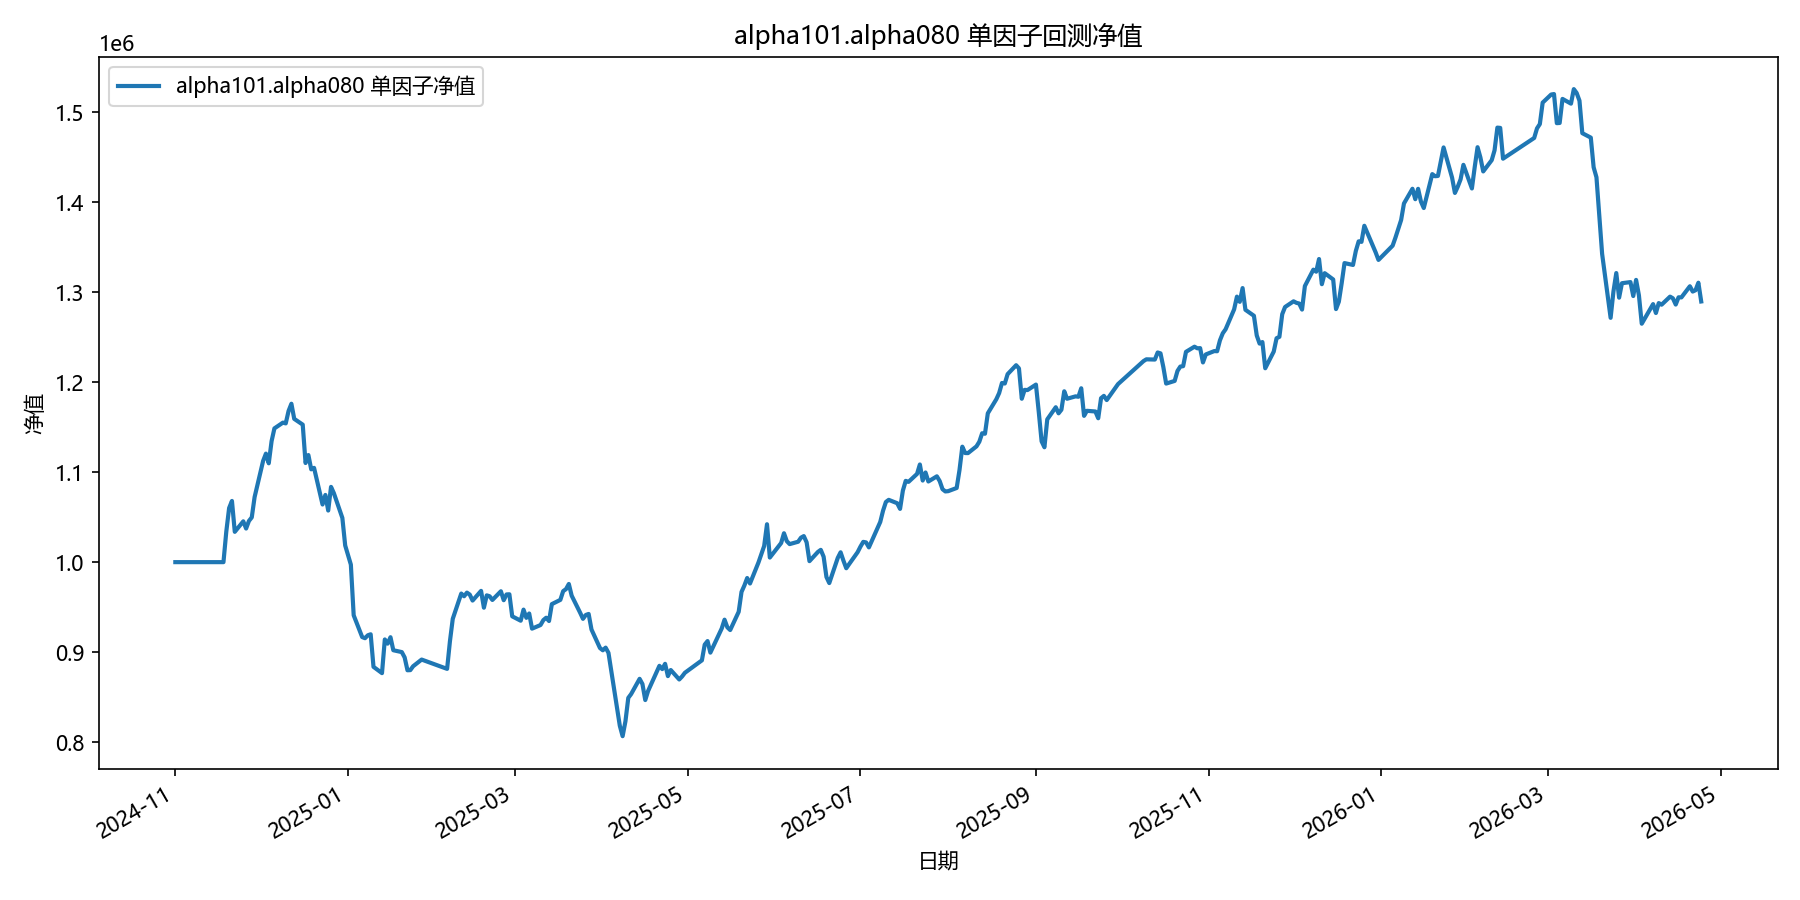

Source data for this figure (header and first rows):
date, equity
2024-11-01, 1000000
2024-11-04, 1000000
2024-11-05, 1000000
2024-11-06, 1000000
2024-11-07, 1000000
2024-11-08, 1000000
2024-11-11, 1000000
2024-11-12, 1000000
2024-11-13, 1000000
2024-11-14, 1000000
2024-11-15, 1000000
2024-11-18, 1000000
2024-11-19, 1033908
2024-11-20, 1060134
2024-11-21, 1068006
2024-11-22, 1033689
2024-11-25, 1045346
2024-11-26, 1037345
2024-11-27, 1045782
2024-11-28, 1049761
2024-11-29, 1072315
2024-12-02, 1112417
2024-12-03, 1120598
2024-12-04, 1109848
2024-12-05, 1134452
2024-12-06, 1148640
2024-12-09, 1155046
2024-12-10, 1154178
2024-12-11, 1168028
2024-12-12, 1176040
2024-12-13, 1159220
2024-12-16, 1152806
2024-12-17, 1110172
2024-12-18, 1119021
2024-12-19, 1103120
2024-12-20, 1104787
2024-12-23, 1064044
2024-12-24, 1074689
2024-12-25, 1057352
2024-12-26, 1083650
2024-12-27, 1076644
2024-12-30, 1049140
2024-12-31, 1018511
2025-01-02, 997273
2025-01-03, 940942
2025-01-06, 916747
2025-01-07, 915463
2025-01-08, 918716
2025-01-09, 919836
2025-01-10, 883652
2025-01-13, 876663
2025-01-14, 914091
2025-01-15, 909452
2025-01-16, 916572
2025-01-17, 902108
2025-01-20, 900029
2025-01-21, 894122
2025-01-22, 879850
2025-01-23, 879997
2025-01-24, 884310
... 299 more rows
